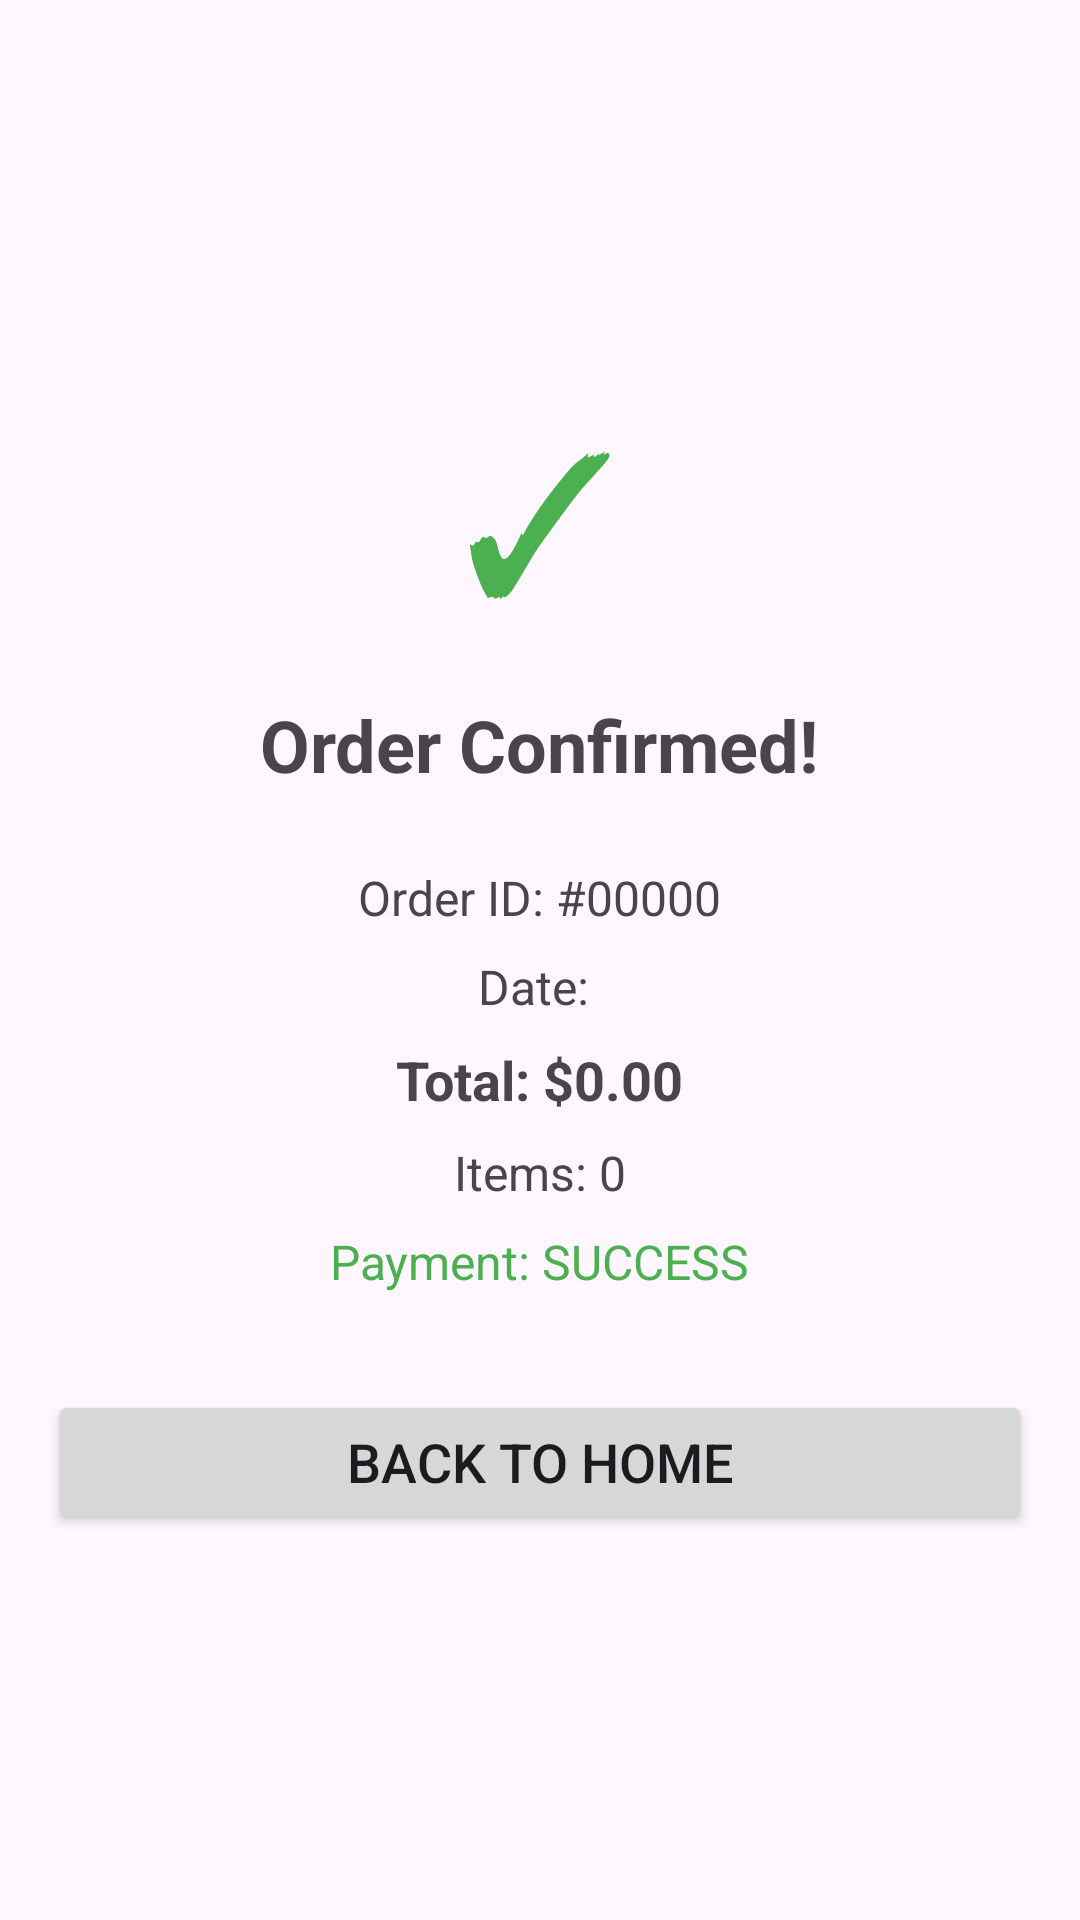

Layout XML and referenced resources for this Android screen:
<!-- AndroidManifest.xml: application theme Theme.EflashShop -->
<!-- res/layout/activity_order_confirmation.xml -->
<?xml version="1.0" encoding="utf-8"?>
<LinearLayout xmlns:android="http://schemas.android.com/apk/res/android"
    android:layout_width="match_parent"
    android:layout_height="match_parent"
    android:orientation="vertical"
    android:padding="16dp"
    android:gravity="center">

    <TextView
        android:layout_width="wrap_content"
        android:layout_height="wrap_content"
        android:text="✓"
        android:textSize="64sp"
        android:textColor="#4CAF50"
        android:paddingBottom="16dp" />

    <TextView
        android:layout_width="wrap_content"
        android:layout_height="wrap_content"
        android:text="Order Confirmed!"
        android:textSize="24sp"
        android:textStyle="bold"
        android:paddingBottom="24dp" />

    <TextView
        android:id="@+id/orderIDText"
        android:layout_width="wrap_content"
        android:layout_height="wrap_content"
        android:text="Order ID: #00000"
        android:textSize="16sp"
        android:paddingBottom="8dp" />

    <TextView
        android:id="@+id/orderDateText"
        android:layout_width="wrap_content"
        android:layout_height="wrap_content"
        android:text="Date: "
        android:textSize="16sp"
        android:paddingBottom="8dp" />

    <TextView
        android:id="@+id/orderTotalConfirmText"
        android:layout_width="wrap_content"
        android:layout_height="wrap_content"
        android:text="Total: $0.00"
        android:textSize="18sp"
        android:textStyle="bold"
        android:paddingBottom="8dp" />

    <TextView
        android:id="@+id/orderItemCountText"
        android:layout_width="wrap_content"
        android:layout_height="wrap_content"
        android:text="Items: 0"
        android:textSize="16sp"
        android:paddingBottom="8dp" />

    <TextView
        android:id="@+id/paymentStatusText"
        android:layout_width="wrap_content"
        android:layout_height="wrap_content"
        android:text="Payment: SUCCESS"
        android:textSize="16sp"
        android:textColor="#4CAF50"
        android:paddingBottom="32dp" />

    <Button
        android:id="@+id/backToHomeButton"
        android:layout_width="match_parent"
        android:layout_height="wrap_content"
        android:text="Back to Home"
        android:textSize="18sp" />

</LinearLayout>
<!-- resources referenced by this layout -->
<resources>
  <style name="Theme.EflashShop" parent="Base.Theme.EflashShop" />
  <style name="Base.Theme.EflashShop" parent="Theme.Material3.DayNight.NoActionBar">
          <item name="colorPrimary">@color/black</item>
          <item name="colorOnPrimary">@color/white</item>
          <item name="colorSecondary">@color/black</item>
          <item name="colorOnSecondary">@color/white</item>
      </style>
  <color name="black">#FF000000</color>
  <color name="white">#FFFFFFFF</color>
</resources>
